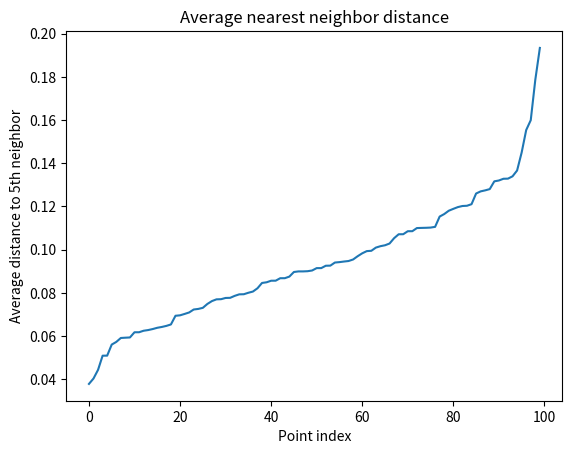

This figure's Python source:
import numpy as np
from scipy.spatial import cKDTree
import matplotlib.pyplot as plt

# Generate some random points
np.random.seed(42)
points = np.random.rand(100, 2)

# Compute the distances to the 5th nearest neighbor
k = 5
tree = cKDTree(points)
distances, indices = tree.query(points, k=k+1)
avg_distances = np.mean(distances[:, 1:], axis=1)

# Plot the average distances
plt.plot(np.arange(len(points)), np.sort(avg_distances))
plt.xlabel('Point index')
plt.ylabel('Average distance to {}th neighbor'.format(k))
plt.title('Average nearest neighbor distance')
plt.show()
